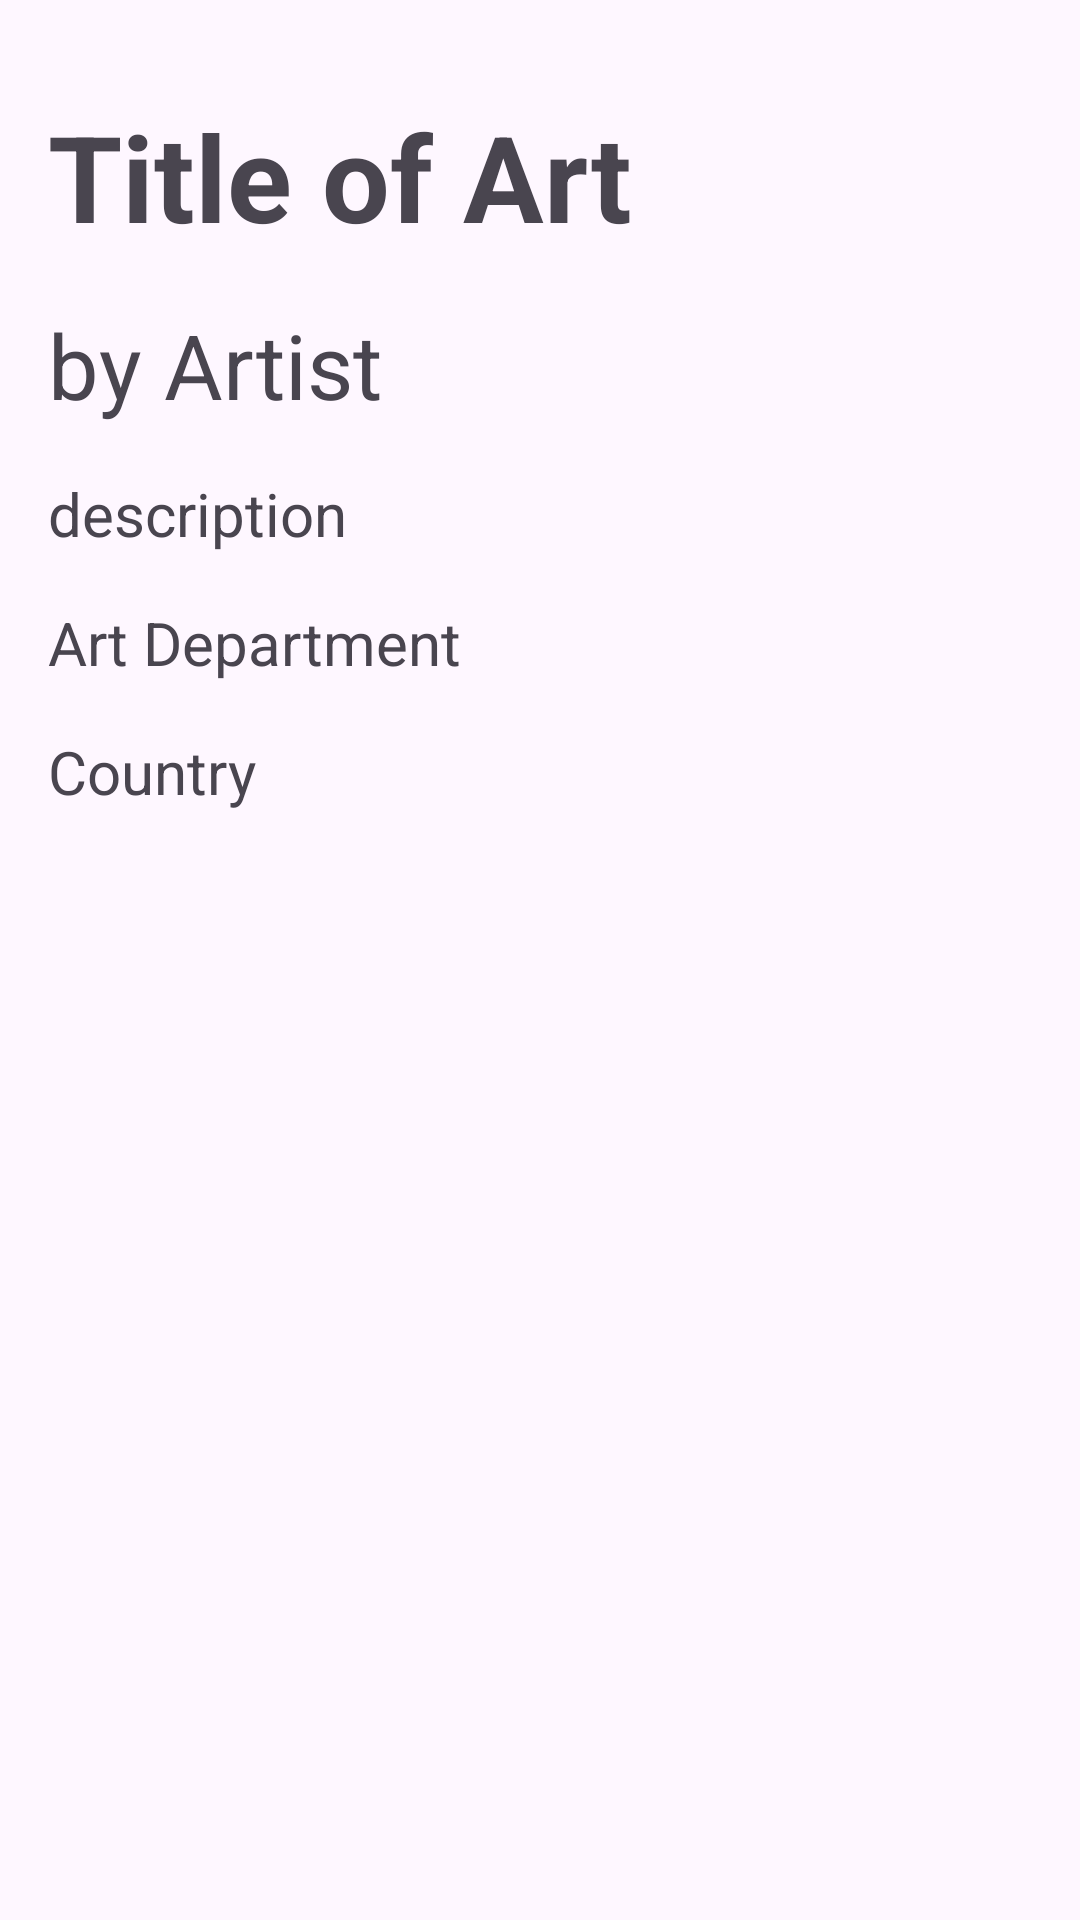

Write the Android layout XML for this screen, with the resource values it uses.
<!-- AndroidManifest.xml: application theme Theme.CH4_CH5 -->
<!-- res/layout/activity_detail_art.xml -->
<?xml version="1.0" encoding="utf-8"?>
<ScrollView xmlns:android="http://schemas.android.com/apk/res/android"
    xmlns:app="http://schemas.android.com/apk/res-auto"
    xmlns:tools="http://schemas.android.com/tools"
    android:layout_width="match_parent"
    android:layout_height="match_parent"
    tools:context=".ui.art.DetailArtActivity">


    <androidx.constraintlayout.widget.ConstraintLayout
        android:layout_width="match_parent"
        android:layout_height="match_parent">

        <ImageView
            android:id="@+id/ivDetail"
            android:layout_width="match_parent"
            android:layout_height="wrap_content"
            android:scaleType="fitCenter"
            android:layout_margin="16dp"
            app:layout_constraintEnd_toEndOf="parent"
            app:layout_constraintStart_toStartOf="parent"
            app:layout_constraintTop_toTopOf="parent"
            tools:src="@tools:sample/avatars" />

        <TextView
            android:id="@+id/titleArtDetail"
            android:layout_width="wrap_content"
            android:layout_height="wrap_content"
            android:layout_margin="16dp"
            android:text="Title of Art"
            android:textSize="40sp"
            android:textStyle="bold"
            app:layout_constraintStart_toStartOf="parent"
            app:layout_constraintTop_toBottomOf="@+id/ivDetail" />

        <TextView
            android:id="@+id/descDetail"
            android:layout_width="match_parent"
            android:layout_height="wrap_content"
            android:layout_margin="16dp"
            android:text="description"
            android:textSize="20sp"
            app:layout_constraintStart_toStartOf="parent"
            app:layout_constraintTop_toBottomOf="@+id/artistDetail" />

        <TextView
            android:id="@+id/artistDetail"
            android:layout_width="wrap_content"
            android:layout_height="wrap_content"
            android:layout_margin="16dp"
            android:text="by Artist"
            android:textSize="30sp"
            app:layout_constraintStart_toStartOf="parent"
            app:layout_constraintTop_toBottomOf="@+id/titleArtDetail" />

        <TextView
            android:id="@+id/departmentDetail"
            android:layout_width="wrap_content"
            android:layout_height="wrap_content"
            android:layout_margin="16dp"
            android:text="Art Department"
            android:textSize="20dp"
            app:layout_constraintStart_toStartOf="parent"
            app:layout_constraintTop_toBottomOf="@+id/descDetail" />

        <TextView
            android:id="@+id/countryDetail"
            android:layout_width="wrap_content"
            android:layout_height="wrap_content"
            android:text="Country"
            android:textSize="20sp"
            android:layout_margin="16dp"
            app:layout_constraintStart_toStartOf="parent"
            app:layout_constraintTop_toBottomOf="@+id/departmentDetail" />


    </androidx.constraintlayout.widget.ConstraintLayout>



</ScrollView>
<!-- resources referenced by this layout -->
<resources>
  <style name="Theme.CH4_CH5" parent="Base.Theme.CH4_CH5" />
  <style name="Base.Theme.CH4_CH5" parent="Theme.Material3.DayNight.NoActionBar">
          
          
  
          <item name="colorPrimary">@color/primary_blue</item>
          <item name="colorPrimaryDark">@color/primary_darkBlue</item>
          <item name="colorOnPrimary">@color/primary_lightBlue</item>
  
          
          <item name="colorSecondary">@color/secondary_red</item>
          <item name="colorSecondaryVariant">@color/secondary_green</item>
          <item name="colorOnSecondary">@color/secondary_yellow</item>
      </style>
  <color name="primary_blue">#0066AE</color>
  <color name="primary_darkBlue">#0A3967</color>
  <color name="primary_lightBlue">#E4EDFF</color>
  <color name="secondary_red">#CB3A31</color>
  <color name="secondary_green">#12D79C</color>
  <color name="secondary_yellow">#FFB831</color>
</resources>
